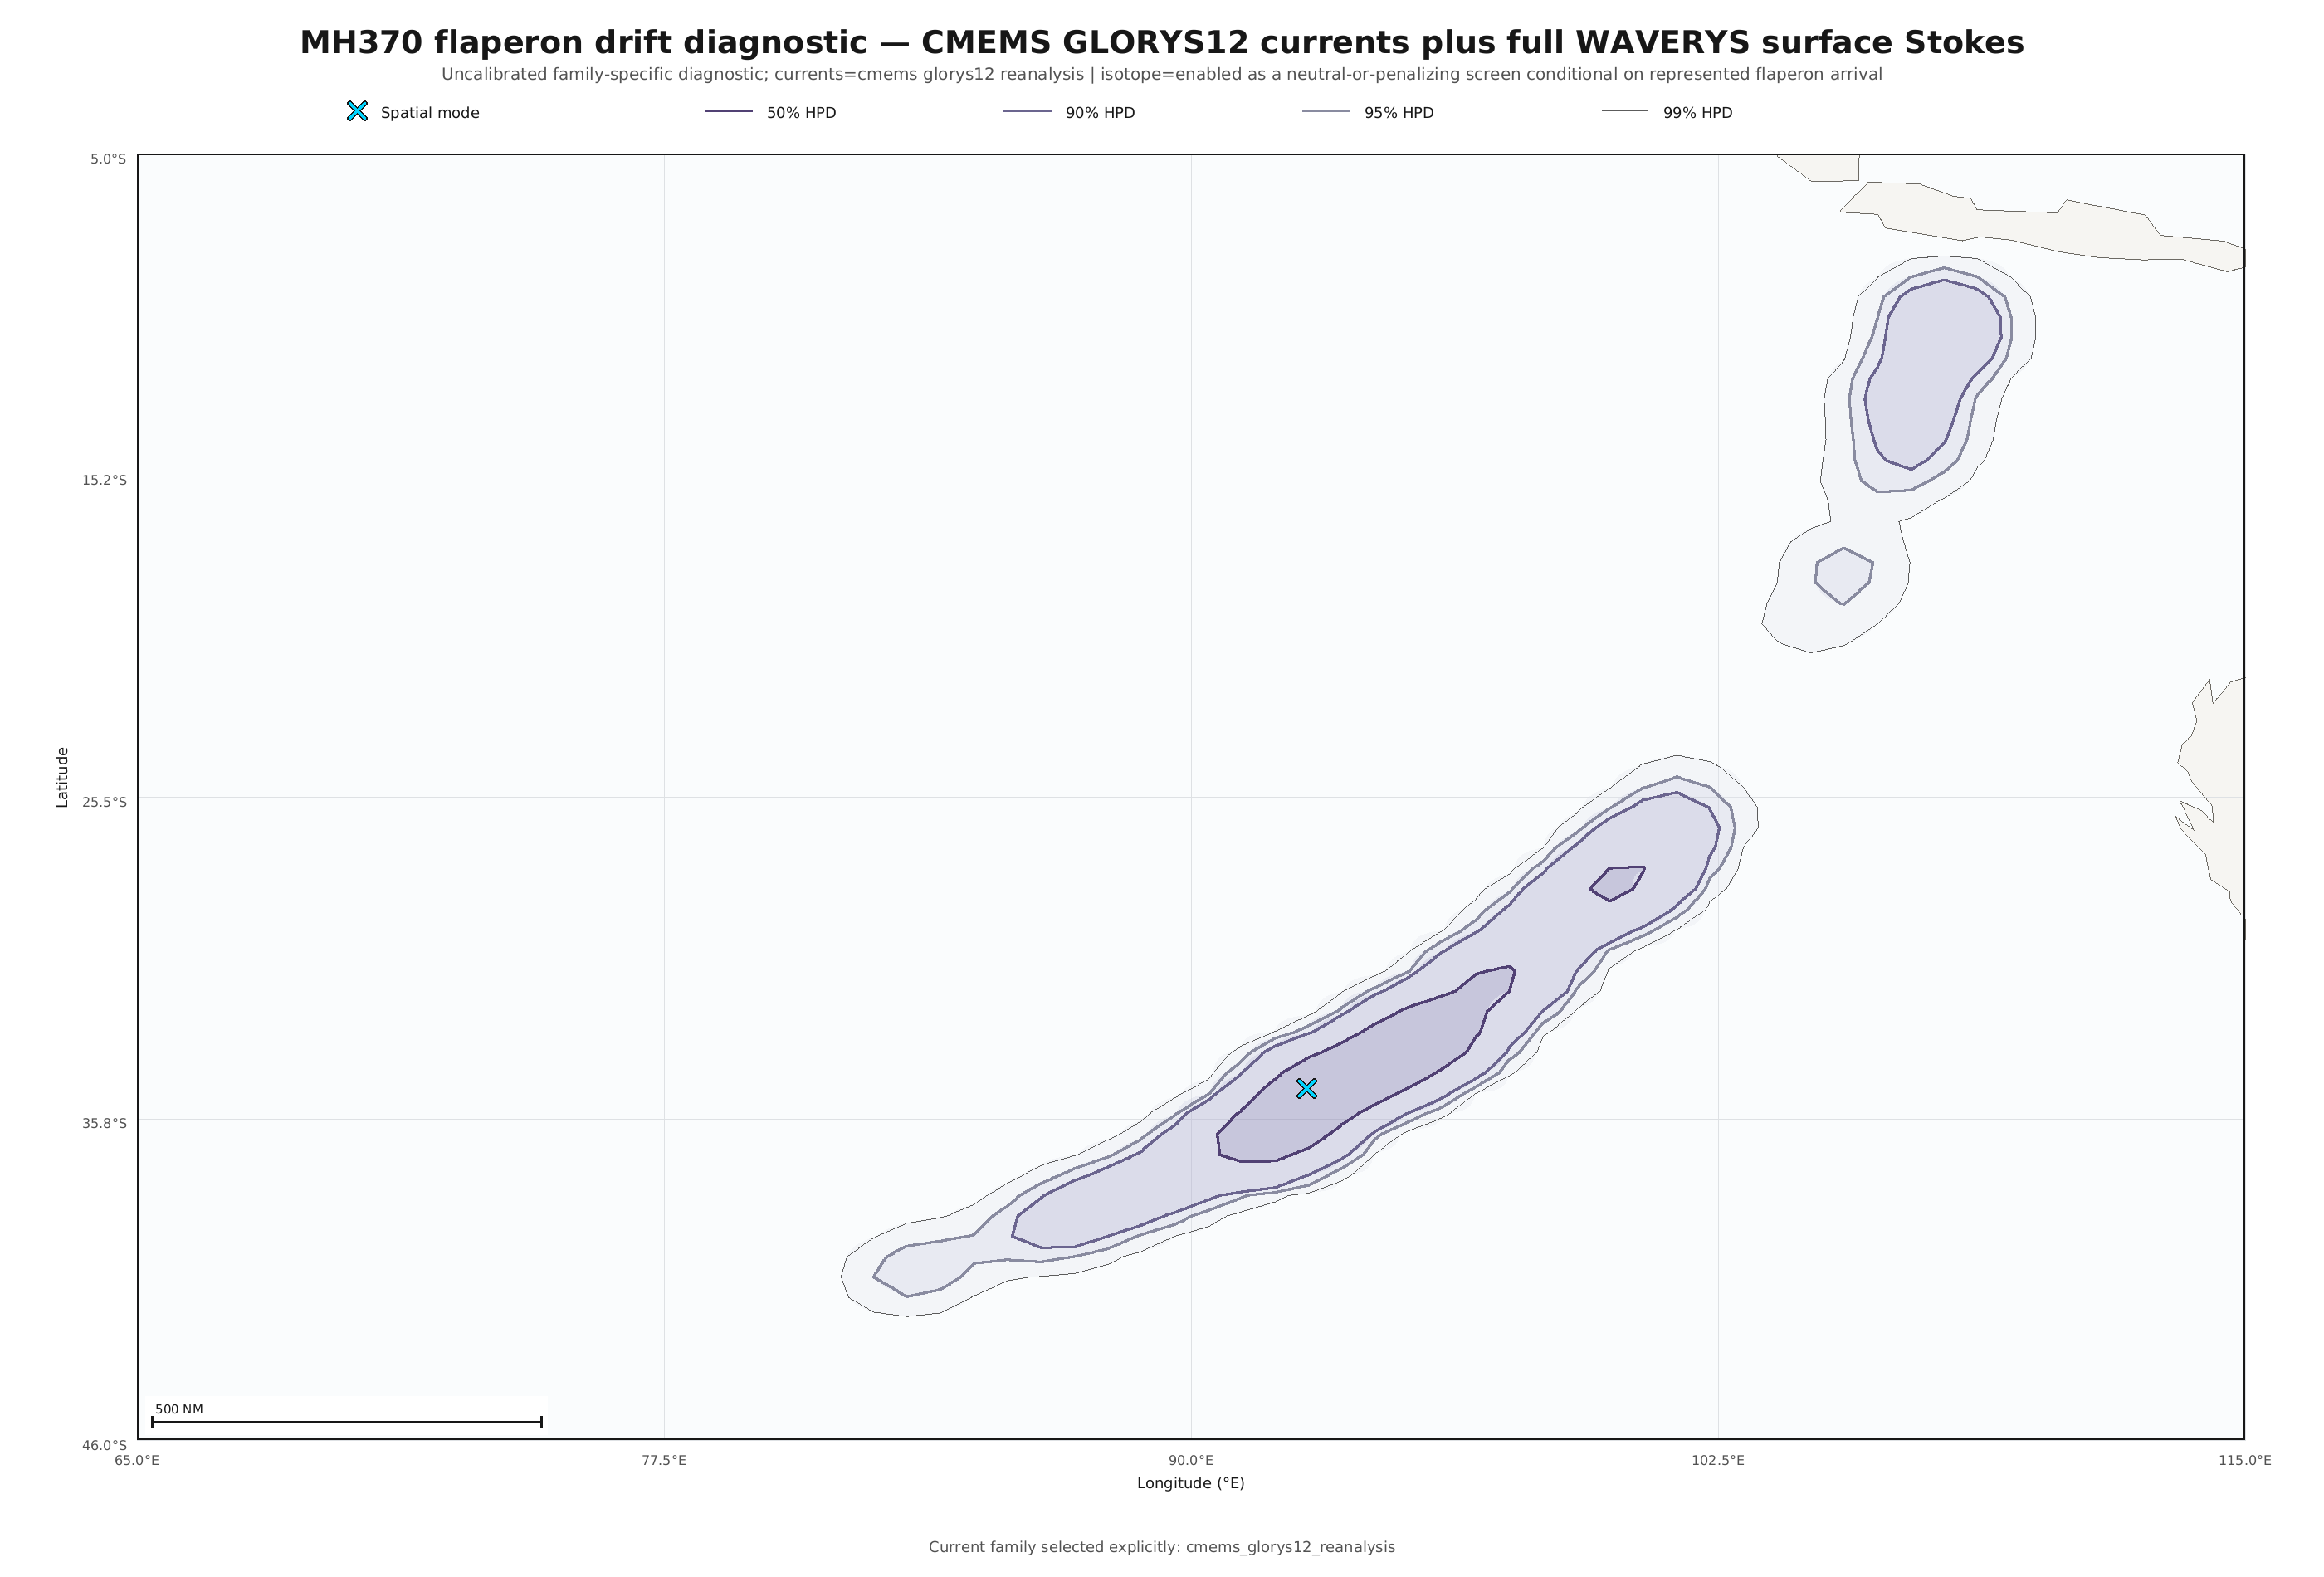

Values plotted in this chart, from the file beside it:
cell_id, latitude_deg, longitude_deg, prior_weight, debris_log_compatibility, conditional_isotope_log_compatibility, combined_log_weight, normalized_weight, importance_weighted_terminated_fraction, proposal_terminated_fraction, status, arrival_ess, isotope_compatible_paths, isotope_marginal_paths, isotope_rejected_paths, isotope_missing_coverage_paths, correction_weight_ess, mean_correction_weight
arc-116, -10.05, 107.7, 1.29870129870129879e-2, -5.61606183701589057e0, 0.00000000000000000e0, -9.95986725886957558e0, 9.00641025593640517e-3, 0.2899, 0.1333, Supported, 113, 1688, 0, 0, 212, 787, 0.859
arc-117, -10.67, 107.6, 1.29870129870129879e-2, -5.11970120166036757e0, 0.00000000000000000e0, -9.46350662351405170e0, 1.47951172355865399e-2, 0.3738, 0.1904, Supported, 148.6, 1509, 0, 0, 229, 877.3, 1.065
arc-118, -11.29, 107.5, 1.29870129870129879e-2, -4.98670524383881730e0, 0.00000000000000000e0, -9.33051066569250054e0, 1.68996543260975379e-2, 0.2615, 0.1265, Supported, 161.5, 1715, 1, 0, 198, 805.8, 1.043
arc-119, -11.91, 107.3, 1.29870129870129879e-2, -5.60353869483834810e0, 0.00000000000000000e0, -9.94734411669203311e0, 9.11990800298383836e-3, 0.2051, 0.1196, Supported, 102.6, 1765, 1, 0, 211, 781.4, 0.9361
arc-120, -12.53, 107.2, 1.29870129870129879e-2, -5.56044640634205045e0, 0.00000000000000000e0, -9.90425182819573457e0, 9.52149624589040955e-3, 0.2546, 0.1074, Supported, 96.67, 1738, 0, 0, 156, 824.1, 1.148
arc-121, -13.15, 107, 1.29870129870129879e-2, -5.43195628140589726e0, 0.00000000000000000e0, -9.77576170325958138e0, 1.08269904261962379e-2, 0.3555, 0.1436, Supported, 131.2, 1713, 0, 0, 203, 730.6, 0.9006
arc-122, -13.76, 106.9, 1.29870129870129879e-2, -5.96320016790855867e0, 0.00000000000000000e0, -1.03070055897622428e1, 6.36489823441623113e-3, 0.3071, 0.123, Supported, 81.76, 1685, 3, 0, 162, 853.8, 0.9703
arc-123, -14.37, 106.7, 1.29870129870129879e-2, -5.81114500831615732e0, 0.00000000000000000e0, -1.01549504301698406e1, 7.41017016413740570e-3, 0.2735, 0.09082, Supported, 88.09, 1793, 1, 0, 125, 720.8, 1.02
arc-124, -14.98, 106.5, 1.29870129870129879e-2, -6.11682174280969804e0, 0.00000000000000000e0, -1.04606271646633822e1, 5.45851442101416649e-3, 0.4229, 0.1616, Supported, 71.89, 1635, 0, 0, 199, 774.6, 1.031
arc-125, -15.59, 106.3, 1.29870129870129879e-2, -6.61113620948354974e0, 0.00000000000000000e0, -1.09549416313372348e1, 3.32963338054206729e-3, 0.5078, 0.2358, Supported, 43.52, 1347, 1, 4, 244, 945.8, 0.9669
arc-126, -16.2, 106.1, 1.29870129870129879e-2, -7.69963934468486677e0, 0.00000000000000000e0, -1.20434447665385509e1, 1.12115462201690724e-3, 0.5197, 0.2271, Supported, 13.09, 1311, 3, 6, 199, 958.1, 1.039
arc-127, -16.8, 105.9, 1.29870129870129879e-2, -2.07210219904058270e1, 0.00000000000000000e0, -2.50648274122595112e1, 2.48056654348274568e-9, 0.6083, 0.2646, Supported, 2.691, 1276, 9, 5, 99, 990.8, 1.037
arc-128, -17.4, 105.7, 1.29870129870129879e-2, -8.79676147230248517e0, 0.00000000000000000e0, -1.31405668941561693e1, 3.74275522797169085e-4, 0.5402, 0.2471, Supported, 4.892, 1274, 5, 2, 272, 923.1, 0.9861
arc-129, -18, 105.4, 1.29870129870129879e-2, -6.08764444717056463e0, -2.91467074985897569e-7, -1.04314501604913232e1, 5.62012369159467680e-3, 0.4818, 0.2158, Supported, 72.59, 1463, 3, 4, 206, 922.2, 1.025
arc-130, -18.59, 105.2, 1.29870129870129879e-2, -7.00805766041316769e0, 0.00000000000000000e0, -1.13518630822668527e1, 2.23880166350368592e-3, 0.5878, 0.2959, Supported, 28.57, 1251, 4, 3, 240, 967.5, 1.014
arc-131, -19.18, 105, 1.29870129870129879e-2, -7.23490936763809245e0, 0.00000000000000000e0, -1.15787147894917766e1, 1.78441216888491840e-3, 0.8109, 0.4727, Supported, 21.73, 951, 1, 5, 178, 992.9, 1.089
arc-132, -19.77, 104.7, 1.29870129870129879e-2, -6.69109063981770102e0, 0.00000000000000000e0, -1.10348960616713860e1, 3.07377906894659323e-3, 0.7925, 0.4624, Supported, 34.62, 900, 7, 9, 230, 971, 1.062
arc-133, -20.36, 104.5, 1.29870129870129879e-2, -1.87595522356000366e1, 0.00000000000000000e0, -2.31033576574537207e1, 1.76362551303963830e-8, 0.6995, 0.3306, Supported, 4.016, 1145, 2, 3, 102, 995, 1.09
arc-134, -20.94, 104.2, 1.29870129870129879e-2, -2.07232658369455649e1, 0.00000000000000000e0, -2.50670712587992490e1, 2.47500677279638663e-9, 0.7408, 0.3589, Supported, 5.668, 1089, 0, 3, 86, 989.3, 0.8811
arc-135, -21.52, 103.9, 1.29870129870129879e-2, -2.07232658369454583e1, 0.00000000000000000e0, -2.50670712587991424e1, 2.47500677279665050e-9, 0.8138, 0.4551, Supported, 2.543, 948, 0, 0, 72, 999.9, 0.972
arc-136, -22.09, 103.6, 1.29870129870129879e-2, -2.07232534702193867e1, 0.00000000000000000e0, -2.50670588920730708e1, 2.47503738071669459e-9, 0.7777, 0.4067, Supported, 2.756, 975, 1, 2, 112, 999.2, 0.8258
arc-137, -22.66, 103.3, 1.29870129870129879e-2, -2.07225708200804206e1, 0.00000000000000000e0, -2.50663762419341047e1, 2.47672754215742206e-9, 0.9081, 0.6577, Supported, 1, 540, 0, 0, 25, 939.9, 1.124
arc-138, -23.23, 103, 1.29870129870129879e-2, -2.07231231426338987e1, 0.00000000000000000e0, -2.50669285644875828e1, 2.47535996738303018e-9, 0.8179, 0.4492, Supported, 1.607, 961, 11, 4, 89, 953.5, 0.8076
arc-139, -23.8, 102.7, 1.29870129870129879e-2, -2.07232658369460978e1, 0.00000000000000000e0, -2.50670712587997819e1, 2.47500677279506769e-9, 0.9162, 0.6768, Supported, 1.974, 537, 1, 0, 48, 914.9, 1.109
arc-140, -24.36, 102.4, 1.29870129870129879e-2, -2.07232658369448686e1, 0.00000000000000000e0, -2.50670712587985527e1, 2.47500677279811006e-9, 0.6304, 0.3013, Supported, 6.824, 1061, 3, 2, 219, 978.7, 1.032
arc-141, -24.91, 102, 1.29870129870129879e-2, -8.89672366286661820e0, -1.09524611602896105e-11, -1.32405290847312553e1, 3.38671302406957084e-4, 0.7299, 0.3584, Supported, 12.17, 1133, 21, 8, 156, 971, 0.9367
arc-142, -25.46, 101.7, 1.29870129870129879e-2, -6.80652912621211659e0, -1.27737696807280537e-7, -1.11503346758034958e1, 2.73866111696593464e-3, 0.8817, 0.5938, Supported, 30.02, 732, 20, 6, 278, 935.2, 0.9541
arc-143, -26.01, 101.3, 1.29870129870129879e-2, -6.29241167447064509e0, -6.94621306804946932e-7, -1.06362177909456364e1, 4.57948269194402915e-3, 0.8929, 0.6313, Supported, 52.08, 682, 14, 3, 173, 904.9, 0.8943
arc-144, -26.55, 101, 1.29870129870129879e-2, -5.30444640342225693e0, -1.44731017212195363e-6, -9.64825327258611409e0, 1.22994009845473016e-2, 0.6733, 0.4062, Supported, 142.3, 1114, 11, 3, 552, 820.1, 0.8203
arc-145, -27.09, 100.6, 1.29870129870129879e-2, -4.54030188624873166e0, -5.75428593664874208e-12, -8.88410730810816851e0, 2.64087798576122038e-2, 0.7261, 0.3965, Supported, 251.2, 1142, 10, 7, 389, 832.1, 0.912
arc-146, -27.62, 100.2, 1.29870129870129879e-2, -4.79361011806720949e0, -5.38167288525230349e-11, -9.13741553997471101e0, 2.04992498616569790e-2, 0.8031, 0.5, Supported, 198.2, 914, 13, 7, 430, 897.5, 1.041
arc-147, -28.15, 99.82, 1.29870129870129879e-2, -4.25623070024843475e0, -6.71816577218265211e-7, -8.60003679391869547e0, 3.50847667105175093e-2, 0.6104, 0.3286, Supported, 249.6, 1283, 19, 2, 441, 819.2, 1.116
arc-148, -28.67, 99.42, 1.29870129870129879e-2, -4.83666887683614810e0, -1.47095446944849855e-10, -9.18047429883692701e0, 1.96353111478717764e-2, 0.676, 0.4175, Supported, 178.4, 1107, 9, 4, 497, 907.7, 0.9732
arc-149, -29.19, 99, 1.29870129870129879e-2, -4.93465132807971241e0, -6.82507383965556554e-11, -9.27845675000164860e0, 1.78026457400414506e-2, 0.7381, 0.4062, Supported, 164, 1138, 5, 3, 329, 912.9, 1.218
arc-150, -29.7, 98.57, 1.29870129870129879e-2, -4.73759235975546122e0, -6.25765057144268518e-8, -9.08139784418565021e0, 2.16803428194052850e-2, 0.6738, 0.334, Supported, 200.6, 1271, 12, 4, 348, 833.7, 1.013
arc-151, -30.2, 98.13, 1.29870129870129879e-2, -6.44264534180402659e0, -3.26926472824885292e-6, -1.07864540329224390e1, 3.94066622010547877e-3, 0.7641, 0.4033, Supported, 56.59, 1077, 34, 15, 276, 914.1, 1.03
arc-152, -30.7, 97.68, 1.29870129870129879e-2, -5.89573856968656251e0, -4.04072016993051632e-7, -1.02395443956122634e1, 6.80909649253552424e-3, 0.7212, 0.3926, Supported, 71.68, 1109, 36, 7, 301, 918.7, 1.019
arc-153, -31.2, 97.22, 1.29870129870129879e-2, -4.25795195495479106e0, -3.98117682799408179e-7, -8.60175777492615801e0, 3.50244384201683079e-2, 0.5536, 0.3364, Supported, 287.9, 1260, 16, 8, 502, 813.3, 0.9575
arc-154, -31.68, 96.75, 1.29870129870129879e-2, -4.00429081182093505e0, -9.56446351323957667e-7, -8.34809719012097062e0, 4.51371956212928901e-2, 0.4739, 0.2622, Supported, 342.8, 1401, 25, 0, 452, 723.7, 1.018
arc-155, -32.16, 96.26, 1.29870129870129879e-2, -5.92948281964118973e0, -3.84218212808482965e-11, -1.02732882415332973e1, 6.58316473055181942e-3, 0.7991, 0.5005, Supported, 83.32, 850, 32, 12, 410, 940.2, 0.9508
arc-156, -32.64, 95.77, 1.29870129870129879e-2, -3.62633587352110176e0, 0.00000000000000000e0, -7.97014129537478588e0, 6.58686454176586889e-2, 0.514, 0.313, Supported, 428.6, 1307, 8, 1, 547, 745.9, 1.028
arc-157, -33.1, 95.26, 1.29870129870129879e-2, -3.94251664439989957e0, -2.36235937404654938e-7, -8.28632230248952162e0, 4.80134668457883190e-2, 0.4435, 0.2349, Supported, 330.6, 1471, 4, 0, 400, 753.5, 1.129
arc-158, -33.56, 94.74, 1.29870129870129879e-2, -3.78733063812247295e0, -4.11786284811424665e-7, -8.13113647176244214e0, 5.60737260558860501e-2, 0.3794, 0.2568, Supported, 402.7, 1352, 13, 1, 549, 756.3, 0.9219
arc-159, -34.02, 94.21, 1.29870129870129879e-2, -3.55450369532437405e0, 0.00000000000000000e0, -7.89830911717805861e0, 7.07742133515176786e-2, 0.2582, 0.2417, Supported, 451.9, 1443, 1, 0, 524, 773.8, 1.034
arc-160, -34.46, 93.67, 1.29870129870129879e-2, -3.74252184772725416e0, -2.43466125334717304e-9, -8.08632727201559831e0, 5.86434894032037621e-2, 0.2619, 0.2441, Supported, 332.7, 1458, 6, 3, 499, 773.7, 1.017
arc-161, -34.9, 93.12, 1.29870129870129879e-2, -3.39773953732044953e0, -1.12310161171143904e-12, -7.74154495917525676e0, 8.27859924822367255e-2, 0.2964, 0.2441, Supported, 397.4, 1448, 7, 1, 517, 732.4, 1.12
arc-162, -35.33, 92.55, 1.29870129870129879e-2, -4.05387986755405372e0, -1.59814323555353034e-7, -8.39768544922206139e0, 4.29535106910549566e-2, 0.2426, 0.1758, Supported, 294.4, 1609, 6, 0, 359, 801.4, 1.016
arc-163, -35.75, 91.97, 1.29870129870129879e-2, -3.44019040728309378e0, -9.71134121423037882e-8, -7.78399592625019032e0, 7.93451963053488918e-2, 0.3336, 0.2622, Supported, 426.6, 1406, 8, 0, 565, 699, 0.944
arc-164, -36.17, 91.39, 1.29870129870129879e-2, -4.69268455220821856e0, 0.00000000000000000e0, -9.03648997406190269e0, 2.26761533540278636e-2, 0.2454, 0.1504, Supported, 239.8, 1630, 0, 0, 270, 806.1, 0.9375
arc-165, -36.57, 90.79, 1.29870129870129879e-2, -5.02094273286857007e0, 0.00000000000000000e0, -9.36474815472225330e0, 1.63308454526134746e-2, 0.216, 0.1294, Supported, 155.6, 1658, 0, 0, 210, 890.2, 1.104
arc-166, -36.97, 90.17, 1.29870129870129879e-2, -4.96979618598231809e0, 0.00000000000000000e0, -9.31360160783600222e0, 1.71878411765069225e-2, 0.1344, 0.1069, Supported, 168.7, 1703, 0, 0, 213, 870.7, 1.07
arc-167, -37.36, 89.55, 1.29870129870129879e-2, -5.09831956450345469e0, 0.00000000000000000e0, -9.44212498635713970e0, 1.51148672719392946e-2, 0.2141, 0.1055, Supported, 158.5, 1696, 2, 0, 148, 878.5, 1.084
arc-168, -37.73, 88.91, 1.29870129870129879e-2, -5.31985299018741387e0, 0.00000000000000000e0, -9.66365841204109799e0, 1.21113789682660306e-2, 0.2264, 0.1011, Supported, 131.6, 1770, 0, 0, 141, 789.6, 0.9173
arc-169, -38.1, 88.26, 1.29870129870129879e-2, -5.73599418597654243e0, 0.00000000000000000e0, -1.00797996078302265e1, 7.98850973015515116e-3, 0.2414, 0.1084, Supported, 94.38, 1710, 5, 0, 127, 891.9, 1.09
arc-170, -38.46, 87.6, 1.29870129870129879e-2, -5.24163103823231680e0, 0.00000000000000000e0, -9.58543646008600092e0, 1.30967927665251050e-2, 0.1828, 0.106, Supported, 129.4, 1766, 1, 0, 165, 822, 0.9967
arc-171, -38.81, 86.93, 1.29870129870129879e-2, -6.46781205347840960e0, 0.00000000000000000e0, -1.08116174753320937e1, 3.84274270600734472e-3, 0.3539, 0.1201, Supported, 45.03, 1649, 1, 0, 52, 928.5, 1.129
arc-172, -39.15, 86.25, 1.29870129870129879e-2, -6.14646938079700167e0, 0.00000000000000000e0, -1.04902748026506849e1, 5.29905779743002764e-3, 0.3587, 0.1274, Supported, 77.34, 1633, 1, 0, 71, 929.3, 0.9916
arc-173, -39.49, 85.56, 1.29870129870129879e-2, -6.49758594129097133e0, 0.00000000000000000e0, -1.08413913631446555e1, 3.73001580230862247e-3, 0.4065, 0.1411, Supported, 56.81, 1616, 1, 0, 66, 906, 1.033
arc-174, -39.81, 84.85, 1.29870129870129879e-2, -8.94797065462986652e0, 0.00000000000000000e0, -1.32917760764835506e1, 3.21752634936604235e-4, 0.728, 0.3428, Supported, 5.951, 1163, 1, 0, 20, 1025, 0.9762
arc-175, -40.11, 84.14, 1.29870129870129879e-2, -6.28443466261409256e0, 0.00000000000000000e0, -1.06282400844677767e1, 4.61616257682132686e-3, 0.5762, 0.2329, Supported, 64.7, 1409, 1, 0, 54, 983.2, 1.075
... 17 more rows
